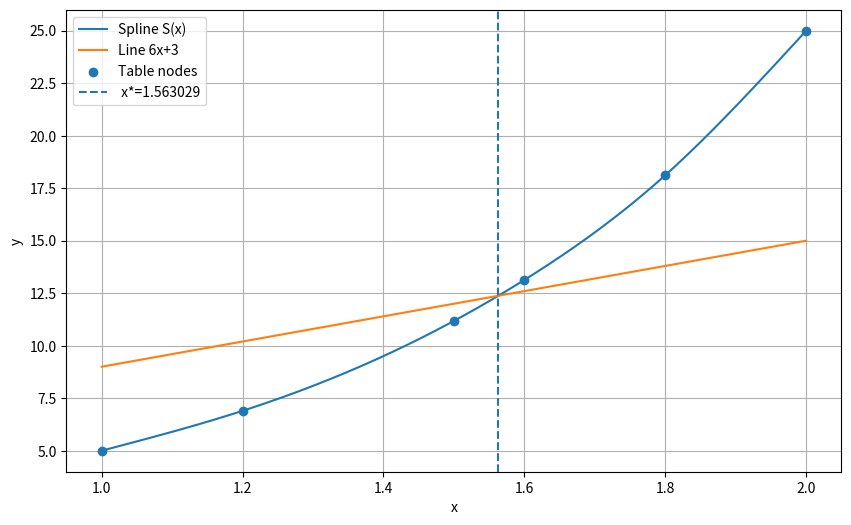

Recreate this plot in Python.
import numpy as np
import matplotlib.pyplot as plt
from scipy.interpolate import CubicSpline

# Табличные данные
x = np.array([1.0, 1.2, 1.5, 1.6, 1.8, 2.0], dtype=float)
y = np.array([5.000, 6.899, 11.180, 13.133, 18.119, 25.000], dtype=float)

# 1) Натуральный кубический сплайн S(x)
spline = CubicSpline(x, y, bc_type='natural')

# 2) Функция для уравнения: S(x) = 6x + 3  ->  g(x)=0
def g(t: float) -> float:
    return float(spline(t) - (6*t + 3))

# 3) Бисекция (метод половинного деления)
def bisection(func, lo, hi, tol=1e-12, max_iter=200):
    f_lo = func(lo)
    f_hi = func(hi)

    if f_lo == 0.0:
        return lo, 0
    if f_hi == 0.0:
        return hi, 0
    if f_lo * f_hi > 0:
        raise ValueError("На концах [lo, hi] нет смены знака. Бисекция не применима.")

    for it in range(1, max_iter + 1):
        mid = (lo + hi) / 2
        f_mid = func(mid)

        # остановка по невязке или по длине интервала
        if abs(f_mid) < tol or (hi - lo) / 2 < tol:
            return mid, it

        if f_lo * f_mid <= 0:
            hi = mid
            f_hi = f_mid
        else:
            lo = mid
            f_lo = f_mid

    return mid, max_iter

# 4) Запуск
root, iters = bisection(g, 1.0, 2.0)

print("Корень уравнения S(x) = 6x + 3 на [1,2]:")
print(f"x* = {root:.12f}")
print(f"итераций = {iters}")
print(f"S(x*) = {float(spline(root)):.12f}")
print(f"6x*+3  = {(6*root+3):.12f}")
print(f"невязка g(x*) = {g(root):.3e}")

# 5) График: S(x) и прямая 6x+3
xx = np.linspace(1.0, 2.0, 400)
plt.figure(figsize=(10, 6))
plt.plot(xx, spline(xx), label="Spline S(x)")
plt.plot(xx, 6*xx + 3, label="Line 6x+3")
plt.scatter(x, y, label="Table nodes", zorder=3)
plt.axvline(root, linestyle="--", label=f" x*={root:.6f}")
plt.grid(True)
plt.legend()
plt.xlabel("x")
plt.ylabel("y")
plt.show()
